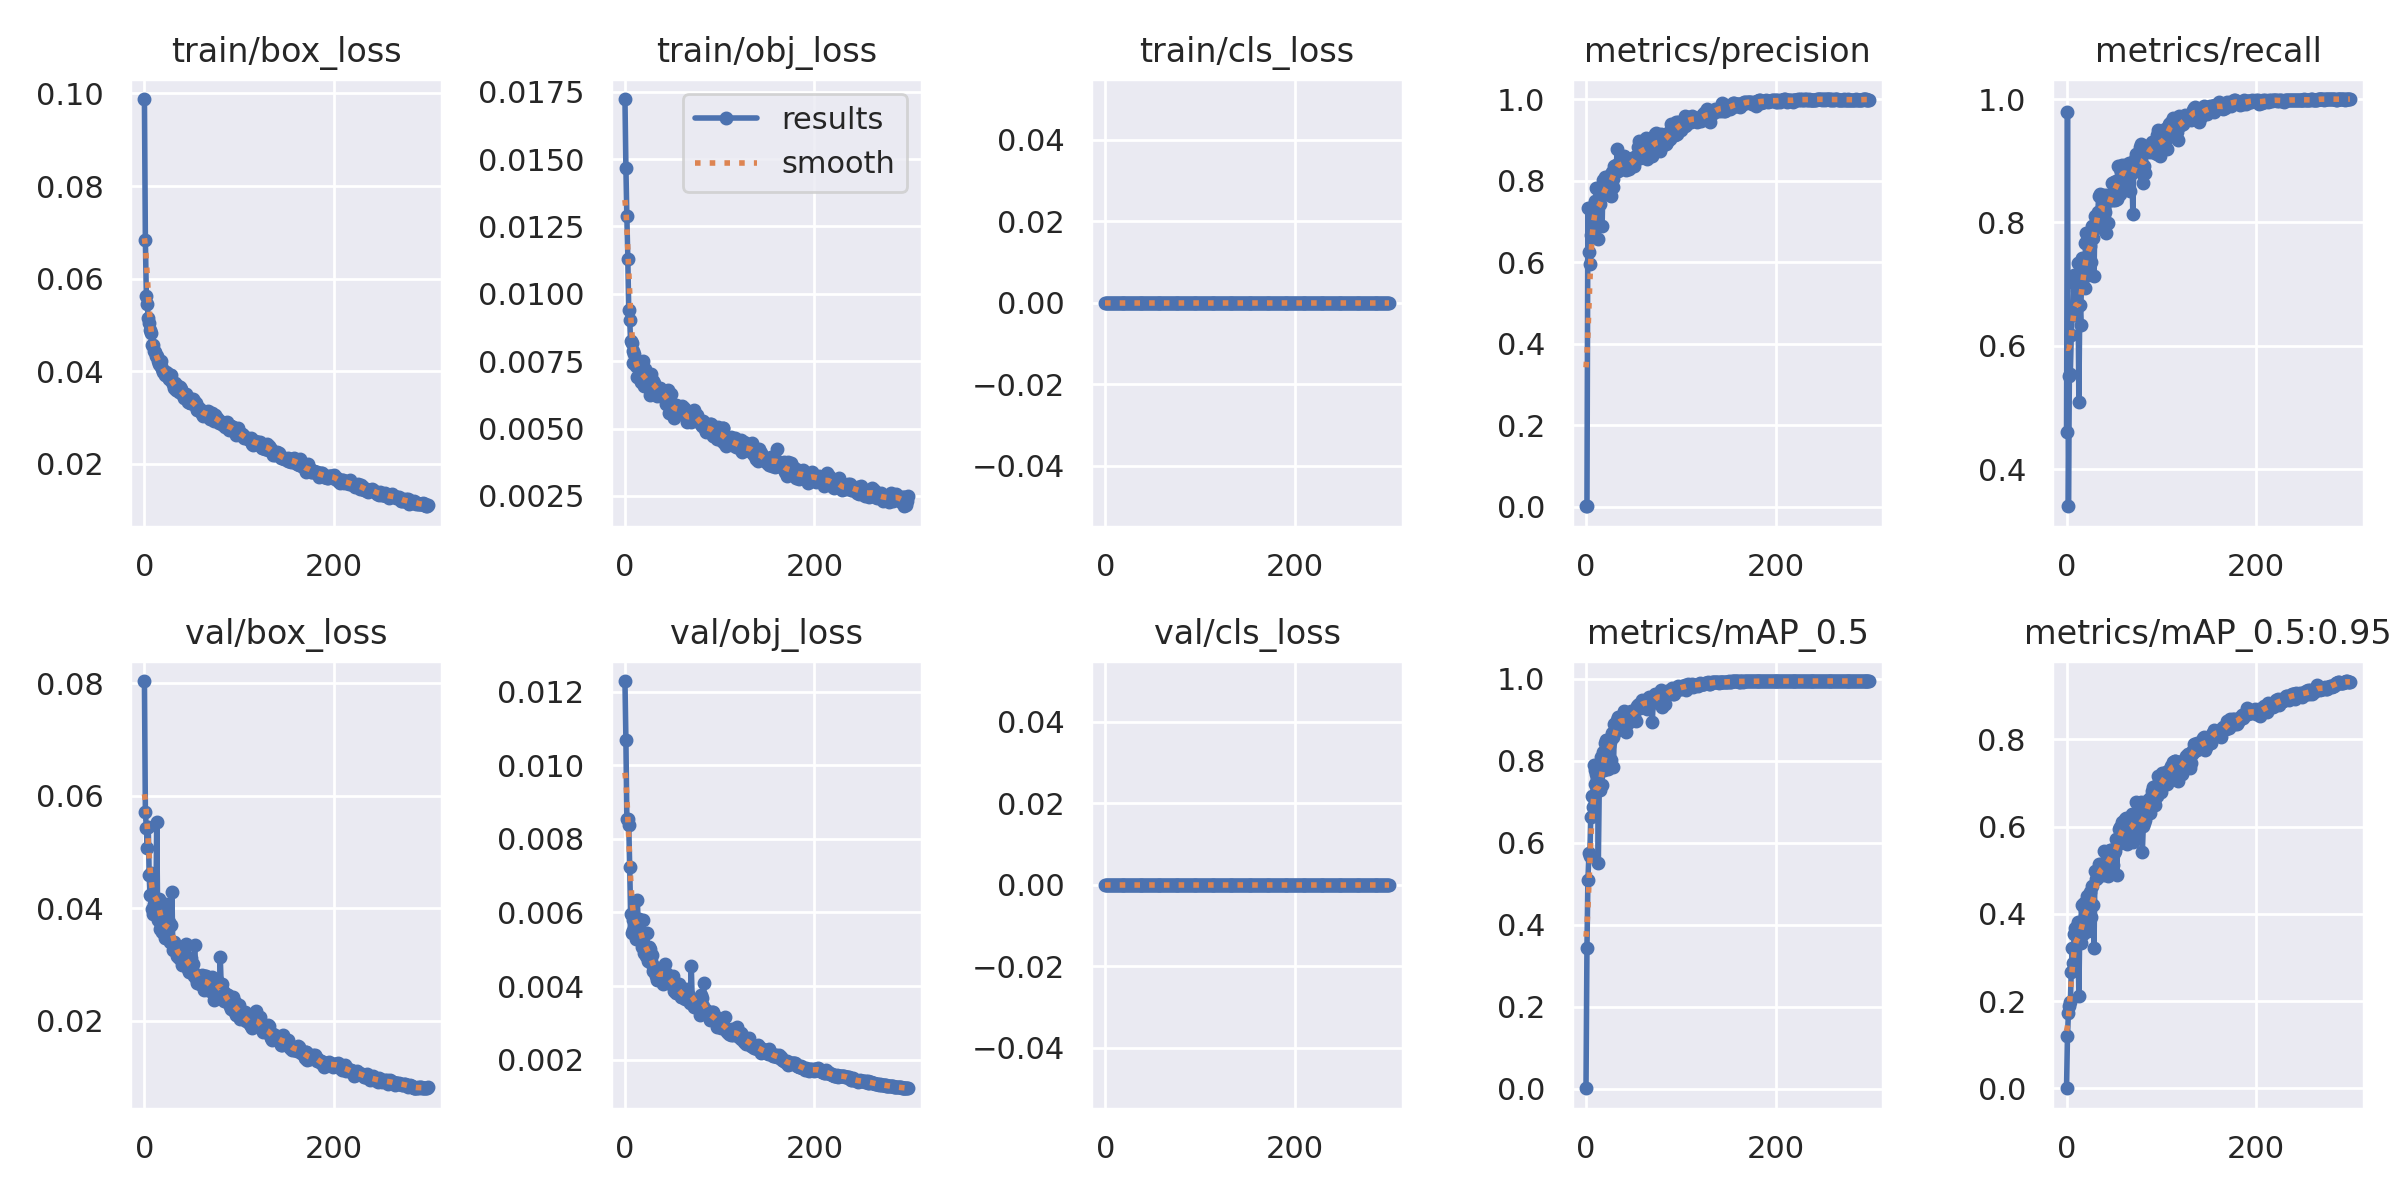

Values plotted in this chart, from the file beside it:
epoch, train/box_loss, train/obj_loss, train/cls_loss, metrics/precision, metrics/recall, metrics/mAP_0.5, metrics/mAP_0.5:0.95, val/box_loss, val/obj_loss, val/cls_loss, x/lr0, x/lr1, x/lr2
0, 0.0988, 0.01723, 0, 0.0009921, 0.4597, 0.001438, 0.0003527, 0.08037, 0.01229, 0, 0.07032, 0.003298, 0.003298
1, 0.06832, 0.01468, 0, 0.002118, 0.9796, 0.3437, 0.1197, 0.05714, 0.01068, 0, 0.04029, 0.00661, 0.00661
2, 0.05629, 0.01287, 0, 0.7327, 0.3401, 0.5088, 0.1729, 0.05428, 0.008543, 0, 0.01025, 0.009899, 0.009899
3, 0.05445, 0.01131, 0, 0.6238, 0.5516, 0.5753, 0.1879, 0.05067, 0.008538, 0, 0.009901, 0.009901, 0.009901
4, 0.0514, 0.009388, 0, 0.5955, 0.5546, 0.5673, 0.1971, 0.05451, 0.008388, 0, 0.009901, 0.009901, 0.009901
5, 0.05039, 0.009015, 0, 0.6658, 0.618, 0.6621, 0.2667, 0.046, 0.007235, 0, 0.009868, 0.009868, 0.009868
6, 0.0489, 0.008258, 0, 0.6993, 0.6509, 0.7136, 0.3228, 0.04233, 0.005945, 0, 0.009835, 0.009835, 0.009835
7, 0.04832, 0.008187, 0, 0.6621, 0.6496, 0.6867, 0.2868, 0.04631, 0.00545, 0, 0.009802, 0.009802, 0.009802
8, 0.0457, 0.007862, 0, 0.7412, 0.715, 0.7912, 0.3532, 0.03988, 0.005534, 0, 0.009769, 0.009769, 0.009769
9, 0.04567, 0.007433, 0, 0.7359, 0.7007, 0.7769, 0.3687, 0.03894, 0.005804, 0, 0.009736, 0.009736, 0.009736
10, 0.04434, 0.007755, 0, 0.7493, 0.6657, 0.7439, 0.3516, 0.04083, 0.005646, 0, 0.009703, 0.009703, 0.009703
11, 0.04406, 0.007447, 0, 0.7814, 0.6899, 0.7689, 0.3727, 0.04051, 0.00575, 0, 0.00967, 0.00967, 0.00967
12, 0.04331, 0.007306, 0, 0.7313, 0.7344, 0.7842, 0.3822, 0.03894, 0.005269, 0, 0.009637, 0.009637, 0.009637
13, 0.0432, 0.006904, 0, 0.6566, 0.5087, 0.5516, 0.2128, 0.05538, 0.006325, 0, 0.009604, 0.009604, 0.009604
14, 0.04226, 0.007331, 0, 0.7504, 0.667, 0.7378, 0.3686, 0.0379, 0.005733, 0, 0.009571, 0.009571, 0.009571
15, 0.04161, 0.007381, 0, 0.7425, 0.6333, 0.7299, 0.334, 0.04169, 0.005818, 0, 0.009538, 0.009538, 0.009538
16, 0.04124, 0.007106, 0, 0.7751, 0.7426, 0.8107, 0.4206, 0.03627, 0.005248, 0, 0.009505, 0.009505, 0.009505
17, 0.04102, 0.006742, 0, 0.6894, 0.7099, 0.7402, 0.3547, 0.03918, 0.005447, 0, 0.009472, 0.009472, 0.009472
18, 0.04225, 0.006922, 0, 0.8022, 0.7181, 0.8215, 0.4257, 0.0366, 0.005051, 0, 0.009439, 0.009439, 0.009439
19, 0.04046, 0.007504, 0, 0.7794, 0.693, 0.7771, 0.3963, 0.03576, 0.005781, 0, 0.009406, 0.009406, 0.009406
20, 0.03988, 0.006585, 0, 0.8084, 0.7661, 0.8431, 0.4062, 0.03708, 0.004891, 0, 0.009373, 0.009373, 0.009373
21, 0.03977, 0.007207, 0, 0.7683, 0.7825, 0.8502, 0.4031, 0.03826, 0.004902, 0, 0.00934, 0.00934, 0.00934
22, 0.03913, 0.006647, 0, 0.7991, 0.7717, 0.8515, 0.441, 0.03475, 0.004828, 0, 0.009307, 0.009307, 0.009307
23, 0.03974, 0.006665, 0, 0.7718, 0.7149, 0.7811, 0.3602, 0.04072, 0.005447, 0, 0.009274, 0.009274, 0.009274
24, 0.03951, 0.006952, 0, 0.7814, 0.7743, 0.8359, 0.4287, 0.03522, 0.004692, 0, 0.009241, 0.009241, 0.009241
25, 0.0387, 0.006696, 0, 0.8144, 0.7618, 0.8471, 0.4494, 0.03494, 0.005065, 0, 0.009208, 0.009208, 0.009208
26, 0.03835, 0.006258, 0, 0.761, 0.7352, 0.8015, 0.3933, 0.03751, 0.005005, 0, 0.009175, 0.009175, 0.009175
27, 0.0392, 0.007036, 0, 0.8208, 0.7947, 0.868, 0.4645, 0.03409, 0.004678, 0, 0.009142, 0.009142, 0.009142
28, 0.03908, 0.006882, 0, 0.805, 0.7753, 0.8585, 0.4194, 0.03711, 0.004619, 0, 0.009109, 0.009109, 0.009109
29, 0.03772, 0.006451, 0, 0.7836, 0.7138, 0.7852, 0.3218, 0.04285, 0.00483, 0, 0.009076, 0.009076, 0.009076
30, 0.03713, 0.006767, 0, 0.8348, 0.81, 0.8895, 0.498, 0.03266, 0.004396, 0, 0.009043, 0.009043, 0.009043
31, 0.03642, 0.006673, 0, 0.8305, 0.7906, 0.87, 0.4804, 0.03398, 0.004494, 0, 0.00901, 0.00901, 0.00901
32, 0.03746, 0.006581, 0, 0.8393, 0.81, 0.8796, 0.4811, 0.03331, 0.004527, 0, 0.008977, 0.008977, 0.008977
33, 0.03604, 0.006552, 0, 0.8781, 0.8168, 0.9008, 0.4894, 0.03255, 0.004262, 0, 0.008944, 0.008944, 0.008944
34, 0.03593, 0.006195, 0, 0.8226, 0.8427, 0.9073, 0.5132, 0.0316, 0.004161, 0, 0.008911, 0.008911, 0.008911
35, 0.03671, 0.006456, 0, 0.8264, 0.8461, 0.9054, 0.4972, 0.03212, 0.004274, 0, 0.008878, 0.008878, 0.008878
36, 0.03602, 0.006228, 0, 0.8426, 0.8151, 0.9075, 0.5147, 0.03111, 0.004233, 0, 0.008845, 0.008845, 0.008845
37, 0.03557, 0.006517, 0, 0.8352, 0.8388, 0.8996, 0.4963, 0.03218, 0.004336, 0, 0.008812, 0.008812, 0.008812
38, 0.03659, 0.006208, 0, 0.8302, 0.8151, 0.8831, 0.4976, 0.03139, 0.004448, 0, 0.008779, 0.008779, 0.008779
39, 0.03606, 0.006429, 0, 0.8457, 0.8049, 0.8885, 0.4896, 0.03317, 0.004382, 0, 0.008746, 0.008746, 0.008746
40, 0.03513, 0.006394, 0, 0.8596, 0.8447, 0.9219, 0.5452, 0.02986, 0.004044, 0, 0.008713, 0.008713, 0.008713
41, 0.03503, 0.00636, 0, 0.8533, 0.8161, 0.8971, 0.4958, 0.03249, 0.004444, 0, 0.00868, 0.00868, 0.00868
42, 0.03414, 0.006333, 0, 0.8265, 0.7834, 0.8715, 0.4938, 0.03222, 0.004589, 0, 0.008647, 0.008647, 0.008647
43, 0.0347, 0.005901, 0, 0.8407, 0.8437, 0.9125, 0.534, 0.0302, 0.004279, 0, 0.008614, 0.008614, 0.008614
44, 0.03502, 0.006134, 0, 0.8382, 0.799, 0.8915, 0.4864, 0.03357, 0.004337, 0, 0.008581, 0.008581, 0.008581
45, 0.03436, 0.006427, 0, 0.8279, 0.8366, 0.902, 0.531, 0.02981, 0.004232, 0, 0.008548, 0.008548, 0.008548
46, 0.03333, 0.005569, 0, 0.8343, 0.8432, 0.9096, 0.547, 0.02913, 0.004114, 0, 0.008515, 0.008515, 0.008515
47, 0.03415, 0.006169, 0, 0.854, 0.8364, 0.9102, 0.5469, 0.02866, 0.004183, 0, 0.008482, 0.008482, 0.008482
48, 0.03321, 0.005838, 0, 0.8385, 0.8646, 0.923, 0.5406, 0.02973, 0.004184, 0, 0.008449, 0.008449, 0.008449
49, 0.03305, 0.006283, 0, 0.8545, 0.8366, 0.9065, 0.5124, 0.03116, 0.004231, 0, 0.008416, 0.008416, 0.008416
50, 0.03322, 0.005607, 0, 0.8399, 0.8652, 0.9195, 0.5396, 0.02928, 0.004029, 0, 0.008383, 0.008383, 0.008383
51, 0.03409, 0.005856, 0, 0.8358, 0.8371, 0.9073, 0.5432, 0.03003, 0.004266, 0, 0.00835, 0.00835, 0.00835
52, 0.0335, 0.0054, 0, 0.8513, 0.8672, 0.9253, 0.5711, 0.02806, 0.003874, 0, 0.008317, 0.008317, 0.008317
53, 0.03299, 0.005811, 0, 0.8598, 0.8376, 0.8972, 0.489, 0.03348, 0.003997, 0, 0.008284, 0.008284, 0.008284
54, 0.03316, 0.005856, 0, 0.8608, 0.8907, 0.9345, 0.5591, 0.0282, 0.003811, 0, 0.008251, 0.008251, 0.008251
55, 0.03151, 0.005561, 0, 0.8814, 0.8651, 0.9374, 0.5956, 0.02703, 0.004022, 0, 0.008218, 0.008218, 0.008218
56, 0.03184, 0.005848, 0, 0.8972, 0.8458, 0.939, 0.5993, 0.02669, 0.003815, 0, 0.008185, 0.008185, 0.008185
57, 0.03191, 0.005613, 0, 0.8546, 0.8835, 0.93, 0.5785, 0.02724, 0.004054, 0, 0.008152, 0.008152, 0.008152
58, 0.03203, 0.005704, 0, 0.8606, 0.8828, 0.9319, 0.5757, 0.02792, 0.003922, 0, 0.008119, 0.008119, 0.008119
59, 0.03154, 0.005752, 0, 0.8753, 0.8938, 0.9483, 0.6113, 0.02652, 0.003692, 0, 0.008086, 0.008086, 0.008086
... 240 more rows
